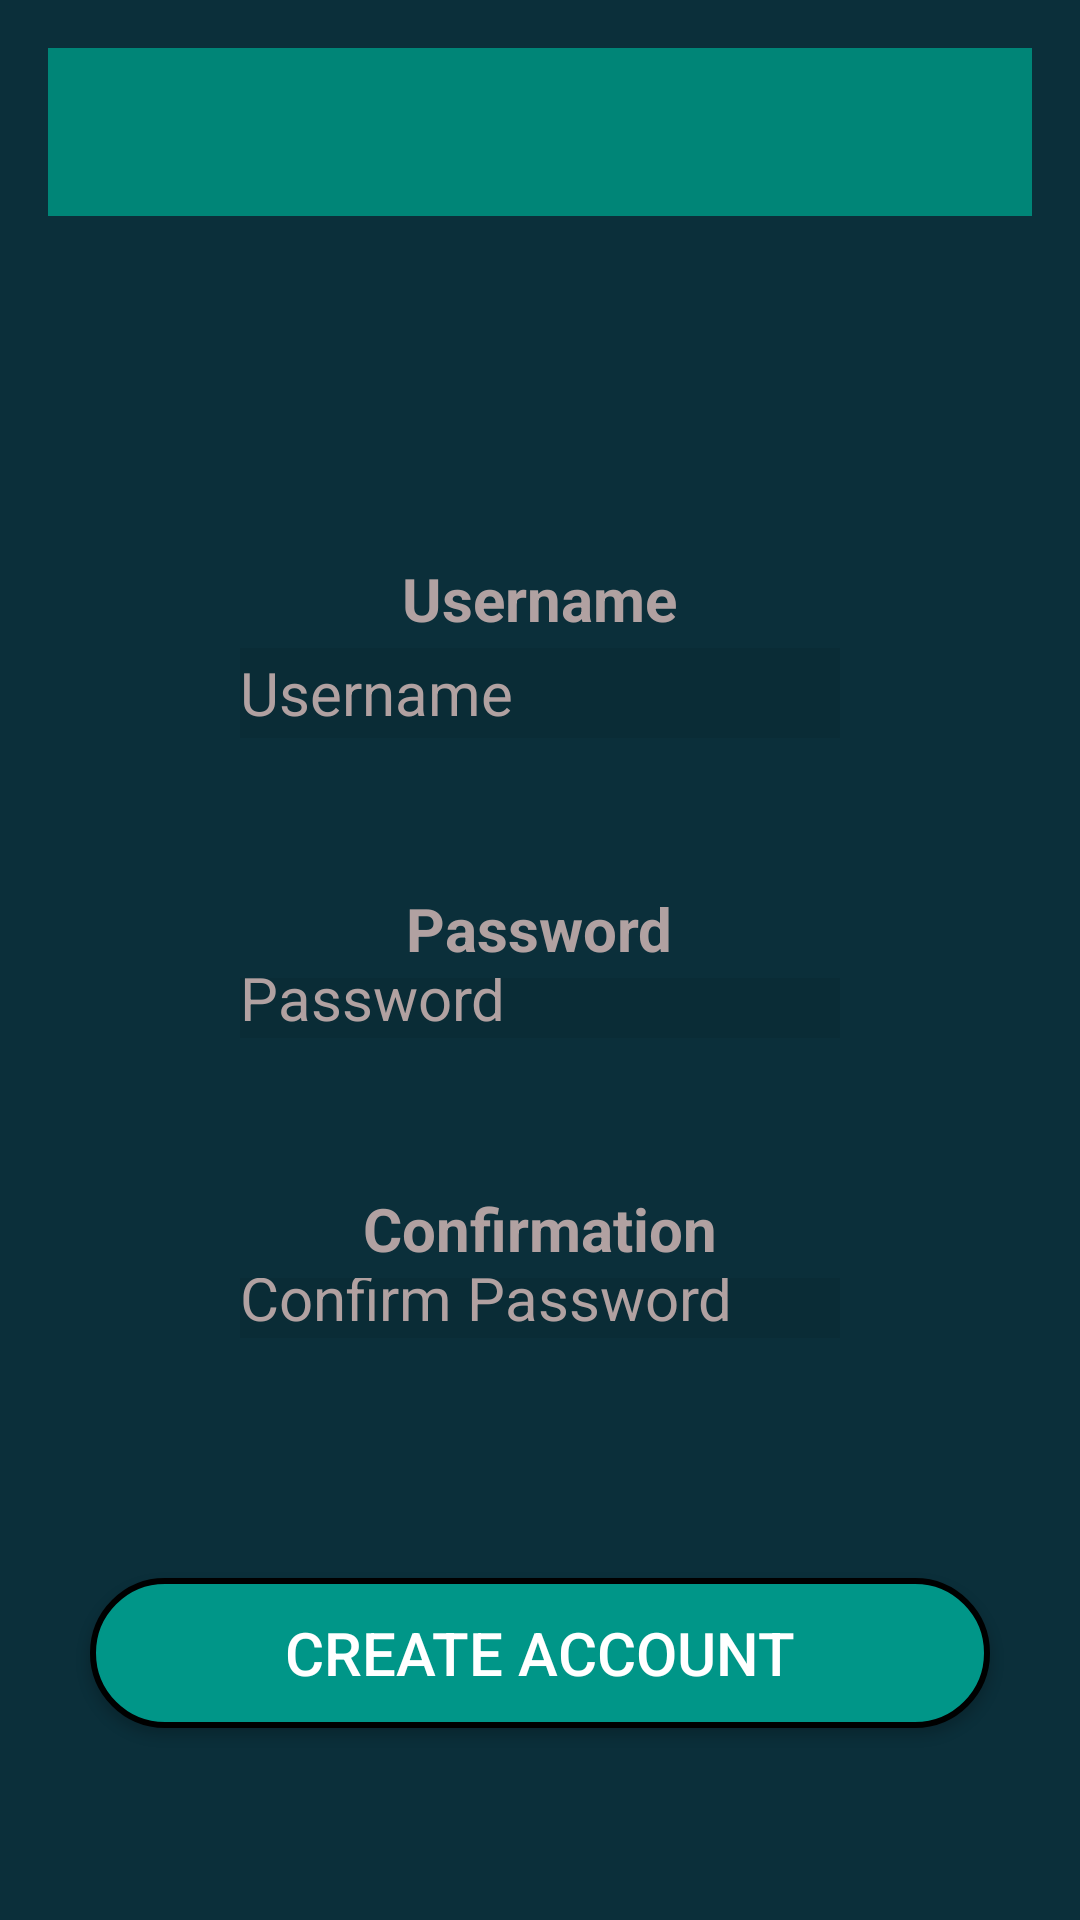

Here is an Android app screen rendered from its layout file. Give the layout XML and the strings, colors and styles it references.
<!-- AndroidManifest.xml: application theme AppTheme -->
<!-- res/layout/activity_sign_up.xml -->
<?xml version="1.0" encoding="utf-8"?>
<RelativeLayout xmlns:android="http://schemas.android.com/apk/res/android"
    xmlns:tools="http://schemas.android.com/tools"
    android:layout_width="match_parent"
    android:layout_height="match_parent"
    android:paddingLeft="16dp"
    android:paddingRight="16dp"
    android:paddingTop="16dp"
    android:paddingBottom="16dp"
    android:background="@color/colorBackground"
    tools:context=".Activities.SignUp">

    <android.support.v7.widget.Toolbar
        android:id="@+id/toolbar"
        android:layout_width="match_parent"
        android:layout_height="wrap_content"
        android:background="?attr/colorPrimary"
        android:minHeight="?attr/actionBarSize"
        android:theme="?attr/actionBarTheme">

       

    </android.support.v7.widget.Toolbar>



    <EditText
        android:id="@+id/usernameBox"
        android:layout_width="200dp"
        android:layout_height="30dp"
        android:layout_centerHorizontal="true"
        android:layout_marginTop="200dp"
        android:background="#11000000"
        android:ems="10"
        android:hint="@string/hint_user"
        android:textColorHint="#B1A1A1"
        android:textColor="#B1A1A1"
        android:textSize="20sp"
        android:drawableLeft="@drawable/ic_action_user"
        android:inputType="textPersonName"/>

    <EditText
        android:id="@+id/passwordBox1"
        android:layout_width="200dp"
        android:layout_height="20dp"
        android:layout_below="@id/usernameBox"
        android:layout_centerHorizontal="true"
        android:layout_marginTop="80dp"
        android:background="#11000000"
        android:ems="10"
        android:hint="@string/hint_pw"
        android:textColorHint="#B1A1A1"
        android:drawableLeft="@drawable/ic_action_pass"
        android:textSize="20sp"
        android:textColor="#B1A1A1"
        android:inputType="textPassword" />


    <EditText
        android:id="@+id/passwordBox2"
        android:layout_width="200dp"
        android:layout_height="20dp"
        android:layout_below="@id/passwordBox1"
        android:layout_centerHorizontal="true"
        android:layout_marginTop="80dp"
        android:background="#11000000"
        android:ems="10"
        android:hint="@string/hint_confirmpw"
        android:textColorHint="#B1A1A1"
        android:drawableLeft="@drawable/ic_action_pass"
        android:textSize="20sp"
        android:textColor="#B1A1A1"
        android:inputType="textPassword" />

    <Button
        android:id="@+id/createButton"
        android:layout_below="@id/passwordBox2"
        android:layout_marginBottom="8dp"
        android:layout_marginTop="80dp"
        android:layout_centerHorizontal="true"
        android:layout_width="300dp"
        android:layout_height="50dp"
        android:background="@drawable/rounded_corner_button"
        android:textSize="20sp"
        android:text="@string/create_btn"
        android:textColor="#ffffff">

    </Button>

    <TextView
        android:id="@+id/SignUpUsernameTextView"
        android:layout_width="wrap_content"
        android:layout_height="wrap_content"
        android:text="Username"
        android:layout_centerHorizontal="true"
        android:layout_marginTop="170dp"
        android:textSize="20sp"
        android:textStyle="bold"
        android:textColor="#B1A1A1"
        />

    <TextView
        android:id="@+id/SignUpPasswordTextView"
        android:layout_width="wrap_content"
        android:layout_height="wrap_content"
        android:text="Password"
        android:layout_below="@id/usernameBox"
        android:layout_centerHorizontal="true"
        android:layout_marginTop="50dp"
        android:textSize="20sp"
        android:textStyle="bold"
        android:textColor="#B1A1A1"
        />

    <TextView
        android:id="@+id/SignUpPassword2TextView"
        android:layout_width="wrap_content"
        android:layout_height="wrap_content"
        android:text="Confirmation"
        android:layout_below="@id/passwordBox1"
        android:layout_centerHorizontal="true"
        android:layout_marginTop="50dp"
        android:textSize="20sp"
        android:textStyle="bold"
        android:textColor="#B1A1A1"
        />



</RelativeLayout>
<!-- resources referenced by this layout -->
<resources>
  <color name="colorBackground">#0B2F3A</color>
  <!-- drawable rounded_corner_button (drawable) -->
  <?xml version="1.0" encoding="utf-8"?>
  <selector xmlns:android="http://schemas.android.com/apk/res/android">
      <item>
          <shape
              android:shape="rectangle">
  
              <solid
                  android:color="@color/colorBackground2"/>
  
              <stroke
                  android:color="@color/colorBlack"
                  android:width="2dp" />
  
              <corners
                  android:radius="25dp" />
          </shape>
      </item>
  </selector>
  <string name="create_btn">Create Account</string>
  <string name="hint_confirmpw">Confirm Password</string>
  <string name="hint_pw">Password</string>
  <string name="hint_user">Username</string>
  <style name="AppTheme" parent="Theme.AppCompat.Light.DarkActionBar">
          
          <item name="colorPrimary">@color/colorPrimary</item>
          <item name="colorPrimaryDark">@color/colorPrimaryDark</item>
          <item name="colorAccent">@color/colorAccent</item>
      </style>
  <color name="colorBackground2">#009688</color>
  <color name="colorBlack">#000000</color>
  <color name="colorPrimary">#008577</color>
  <color name="colorPrimaryDark">#00574B</color>
  <color name="colorAccent">#D81B60</color>
</resources>
